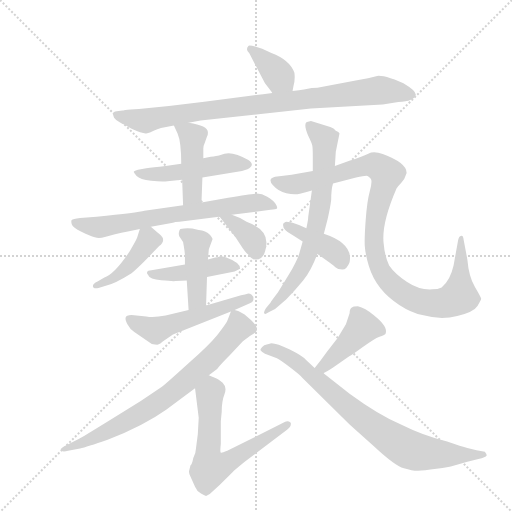
t = 0.00 s
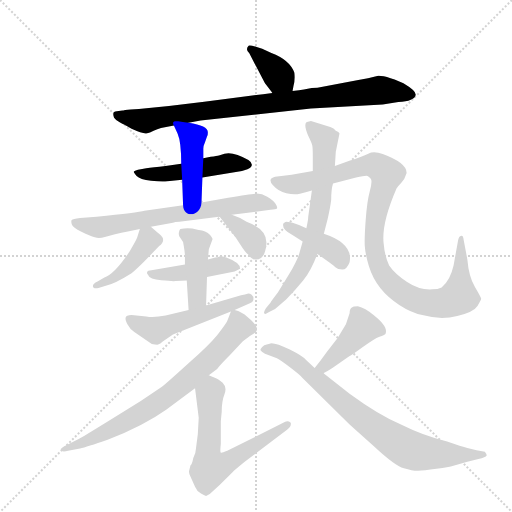
t = 2.46 s
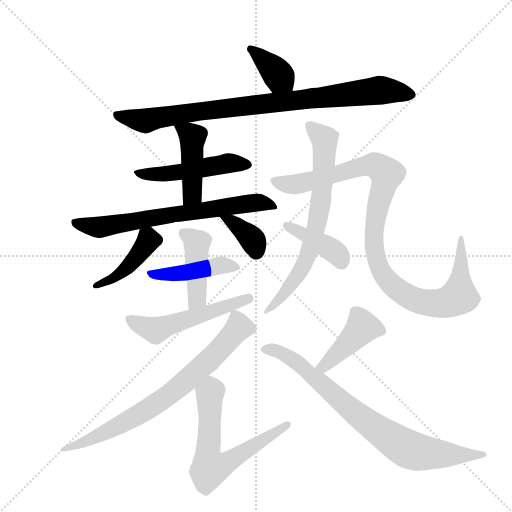
t = 4.92 s
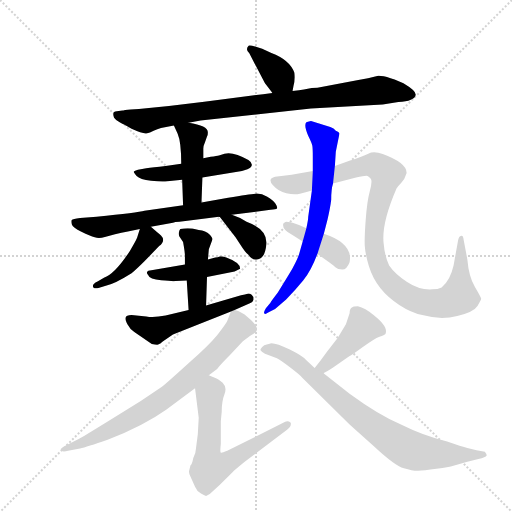
t = 7.39 s
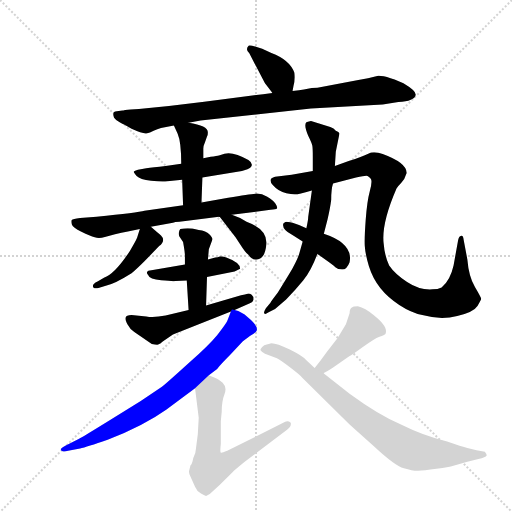
t = 9.85 s
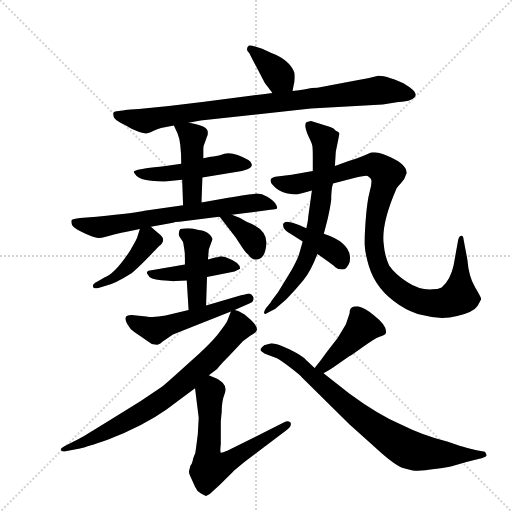
t = 12.31 s

The animated SVG that drew these frames (rendered in a browser with its animation timeline set to each time). Animation: 17 CSS @keyframes rules; one cycle of 12.31 s.

<svg version="1.1" viewBox="0 0 1024 1024" xmlns="http://www.w3.org/2000/svg">
  <g stroke="lightgray" stroke-dasharray="1,1" stroke-width="1" transform="scale(4, 4)">
    <line x1="0" y1="0" x2="256" y2="256"></line>
    <line x1="256" y1="0" x2="0" y2="256"></line>
    <line x1="128" y1="0" x2="128" y2="256"></line>
    <line x1="0" y1="128" x2="256" y2="128"></line>
  </g>
  <g transform="scale(0.92, -0.92) translate(60, -900)">
    <style type="text/css">
      
        @keyframes keyframes0 {
          from {
            stroke: blue;
            stroke-dashoffset: 376;
            stroke-width: 128;
          }
          55% {
            animation-timing-function: step-end;
            stroke: blue;
            stroke-dashoffset: 0;
            stroke-width: 128;
          }
          to {
            stroke: black;
            stroke-width: 1024;
          }
        }
        #make-me-a-hanzi-animation-0 {
          animation: keyframes0 0.5559895833333334s both;
          animation-delay: 0s;
          animation-timing-function: linear;
        }
      
        @keyframes keyframes1 {
          from {
            stroke: blue;
            stroke-dashoffset: 899;
            stroke-width: 128;
          }
          75% {
            animation-timing-function: step-end;
            stroke: blue;
            stroke-dashoffset: 0;
            stroke-width: 128;
          }
          to {
            stroke: black;
            stroke-width: 1024;
          }
        }
        #make-me-a-hanzi-animation-1 {
          animation: keyframes1 0.9816080729166666s both;
          animation-delay: 0.5559895833333334s;
          animation-timing-function: linear;
        }
      
        @keyframes keyframes2 {
          from {
            stroke: blue;
            stroke-dashoffset: 497;
            stroke-width: 128;
          }
          62% {
            animation-timing-function: step-end;
            stroke: blue;
            stroke-dashoffset: 0;
            stroke-width: 128;
          }
          to {
            stroke: black;
            stroke-width: 1024;
          }
        }
        #make-me-a-hanzi-animation-2 {
          animation: keyframes2 0.6544596354166666s both;
          animation-delay: 1.53759765625s;
          animation-timing-function: linear;
        }
      
        @keyframes keyframes3 {
          from {
            stroke: blue;
            stroke-dashoffset: 443;
            stroke-width: 128;
          }
          59% {
            animation-timing-function: step-end;
            stroke: blue;
            stroke-dashoffset: 0;
            stroke-width: 128;
          }
          to {
            stroke: black;
            stroke-width: 1024;
          }
        }
        #make-me-a-hanzi-animation-3 {
          animation: keyframes3 0.6105143229166666s both;
          animation-delay: 2.1920572916666665s;
          animation-timing-function: linear;
        }
      
        @keyframes keyframes4 {
          from {
            stroke: blue;
            stroke-dashoffset: 696;
            stroke-width: 128;
          }
          69% {
            animation-timing-function: step-end;
            stroke: blue;
            stroke-dashoffset: 0;
            stroke-width: 128;
          }
          to {
            stroke: black;
            stroke-width: 1024;
          }
        }
        #make-me-a-hanzi-animation-4 {
          animation: keyframes4 0.81640625s both;
          animation-delay: 2.802571614583333s;
          animation-timing-function: linear;
        }
      
        @keyframes keyframes5 {
          from {
            stroke: blue;
            stroke-dashoffset: 428;
            stroke-width: 128;
          }
          58% {
            animation-timing-function: step-end;
            stroke: blue;
            stroke-dashoffset: 0;
            stroke-width: 128;
          }
          to {
            stroke: black;
            stroke-width: 1024;
          }
        }
        #make-me-a-hanzi-animation-5 {
          animation: keyframes5 0.5983072916666666s both;
          animation-delay: 3.618977864583333s;
          animation-timing-function: linear;
        }
      
        @keyframes keyframes6 {
          from {
            stroke: blue;
            stroke-dashoffset: 362;
            stroke-width: 128;
          }
          54% {
            animation-timing-function: step-end;
            stroke: blue;
            stroke-dashoffset: 0;
            stroke-width: 128;
          }
          to {
            stroke: black;
            stroke-width: 1024;
          }
        }
        #make-me-a-hanzi-animation-6 {
          animation: keyframes6 0.5445963541666666s both;
          animation-delay: 4.21728515625s;
          animation-timing-function: linear;
        }
      
        @keyframes keyframes7 {
          from {
            stroke: blue;
            stroke-dashoffset: 448;
            stroke-width: 128;
          }
          59% {
            animation-timing-function: step-end;
            stroke: blue;
            stroke-dashoffset: 0;
            stroke-width: 128;
          }
          to {
            stroke: black;
            stroke-width: 1024;
          }
        }
        #make-me-a-hanzi-animation-7 {
          animation: keyframes7 0.6145833333333334s both;
          animation-delay: 4.761881510416667s;
          animation-timing-function: linear;
        }
      
        @keyframes keyframes8 {
          from {
            stroke: blue;
            stroke-dashoffset: 433;
            stroke-width: 128;
          }
          58% {
            animation-timing-function: step-end;
            stroke: blue;
            stroke-dashoffset: 0;
            stroke-width: 128;
          }
          to {
            stroke: black;
            stroke-width: 1024;
          }
        }
        #make-me-a-hanzi-animation-8 {
          animation: keyframes8 0.6023763020833334s both;
          animation-delay: 5.37646484375s;
          animation-timing-function: linear;
        }
      
        @keyframes keyframes9 {
          from {
            stroke: blue;
            stroke-dashoffset: 529;
            stroke-width: 128;
          }
          63% {
            animation-timing-function: step-end;
            stroke: blue;
            stroke-dashoffset: 0;
            stroke-width: 128;
          }
          to {
            stroke: black;
            stroke-width: 1024;
          }
        }
        #make-me-a-hanzi-animation-9 {
          animation: keyframes9 0.6805013020833334s both;
          animation-delay: 5.978841145833333s;
          animation-timing-function: linear;
        }
      
        @keyframes keyframes10 {
          from {
            stroke: blue;
            stroke-dashoffset: 710;
            stroke-width: 128;
          }
          70% {
            animation-timing-function: step-end;
            stroke: blue;
            stroke-dashoffset: 0;
            stroke-width: 128;
          }
          to {
            stroke: black;
            stroke-width: 1024;
          }
        }
        #make-me-a-hanzi-animation-10 {
          animation: keyframes10 0.8277994791666666s both;
          animation-delay: 6.659342447916666s;
          animation-timing-function: linear;
        }
      
        @keyframes keyframes11 {
          from {
            stroke: blue;
            stroke-dashoffset: 1051;
            stroke-width: 128;
          }
          77% {
            animation-timing-function: step-end;
            stroke: blue;
            stroke-dashoffset: 0;
            stroke-width: 128;
          }
          to {
            stroke: black;
            stroke-width: 1024;
          }
        }
        #make-me-a-hanzi-animation-11 {
          animation: keyframes11 1.1053059895833333s both;
          animation-delay: 7.487141927083333s;
          animation-timing-function: linear;
        }
      
        @keyframes keyframes12 {
          from {
            stroke: blue;
            stroke-dashoffset: 400;
            stroke-width: 128;
          }
          57% {
            animation-timing-function: step-end;
            stroke: blue;
            stroke-dashoffset: 0;
            stroke-width: 128;
          }
          to {
            stroke: black;
            stroke-width: 1024;
          }
        }
        #make-me-a-hanzi-animation-12 {
          animation: keyframes12 0.5755208333333334s both;
          animation-delay: 8.592447916666666s;
          animation-timing-function: linear;
        }
      
        @keyframes keyframes13 {
          from {
            stroke: blue;
            stroke-dashoffset: 753;
            stroke-width: 128;
          }
          71% {
            animation-timing-function: step-end;
            stroke: blue;
            stroke-dashoffset: 0;
            stroke-width: 128;
          }
          to {
            stroke: black;
            stroke-width: 1024;
          }
        }
        #make-me-a-hanzi-animation-13 {
          animation: keyframes13 0.86279296875s both;
          animation-delay: 9.16796875s;
          animation-timing-function: linear;
        }
      
        @keyframes keyframes14 {
          from {
            stroke: blue;
            stroke-dashoffset: 638;
            stroke-width: 128;
          }
          67% {
            animation-timing-function: step-end;
            stroke: blue;
            stroke-dashoffset: 0;
            stroke-width: 128;
          }
          to {
            stroke: black;
            stroke-width: 1024;
          }
        }
        #make-me-a-hanzi-animation-14 {
          animation: keyframes14 0.7692057291666666s both;
          animation-delay: 10.03076171875s;
          animation-timing-function: linear;
        }
      
        @keyframes keyframes15 {
          from {
            stroke: blue;
            stroke-dashoffset: 430;
            stroke-width: 128;
          }
          58% {
            animation-timing-function: step-end;
            stroke: blue;
            stroke-dashoffset: 0;
            stroke-width: 128;
          }
          to {
            stroke: black;
            stroke-width: 1024;
          }
        }
        #make-me-a-hanzi-animation-15 {
          animation: keyframes15 0.5999348958333334s both;
          animation-delay: 10.799967447916666s;
          animation-timing-function: linear;
        }
      
        @keyframes keyframes16 {
          from {
            stroke: blue;
            stroke-dashoffset: 808;
            stroke-width: 128;
          }
          72% {
            animation-timing-function: step-end;
            stroke: blue;
            stroke-dashoffset: 0;
            stroke-width: 128;
          }
          to {
            stroke: black;
            stroke-width: 1024;
          }
        }
        #make-me-a-hanzi-animation-16 {
          animation: keyframes16 0.9075520833333334s both;
          animation-delay: 11.39990234375s;
          animation-timing-function: linear;
        }
      
    </style>
    
      <path d="M 576 702 L 578 713 Q 582 727 580 742 Q 570 770 530 785 L 510 794 L 498 798 Q 480 803 480 800 Q 473 792 482 784 L 516 719 Q 530 701 532 698 C 550 674 571 672 576 702 Z" fill="lightgray"></path>
    
      <path d="M 350 633 L 376 638 L 616 664 L 772 673 L 806 678 Q 841 680 844 694 Q 844 703 817 719 Q 808 724 789 730 Q 770 736 760 735 L 740 730 Q 720 726 696 722 L 630 709 Q 616 709 609 707 Q 602 705 590 704 L 576 702 L 532 698 L 512 695 L 476 691 L 384 679 Q 314 670 242 663 L 224 662 L 212 661 Q 210 661 208 660 L 206 660 L 194 658 Q 182 658 188 644 Q 192 638 201 633.5 Q 210 629 226 620 Q 250 609 258 610 Q 266 611 274 615.5 Q 282 620 290 622 L 318 627 L 350 633 Z" fill="lightgray"></path>
    
      <path d="M 380 514 L 466 528 L 478 532 Q 496 541 480 552 Q 448 571 428 566 L 416 562 Q 412 561 398 559 L 382 556 L 334 544 L 300 539 Q 272 536 258 534 L 240 531 Q 232 529 231 527 Q 230 525 237 517.5 Q 244 510 268.5 507 Q 293 504 304 506 L 336 509 L 380 514 Z" fill="lightgray"></path>
    
      <path d="M 378 460 L 380 514 L 382 556 L 382 577 Q 382 583 386 592 L 390 603 Q 392 605 392 612 Q 392 627 350 633 C 320 638 312 639 318 627 L 326 610 Q 334 592 334 544 L 336 509 L 338 454 C 339 424 377 430 378 460 Z" fill="lightgray"></path>
    
      <path d="M 330 418 L 416 429 L 444 433 L 528 444 Q 540 445 542 447 Q 544 449 539 457 Q 534 465 521 472.5 Q 508 480 495 479 Q 482 478 436 470 L 378 460 L 338 454 L 254 442 Q 240 438 150 429 L 114 426 Q 98 424 96 422 Q 94 420 96 412.5 Q 98 405 117 396 Q 136 387 146 384 Q 156 381 168 385 L 190 391 Q 204 395 218 397 L 244 402 L 268 407 L 316 416 Q 320 418 330 418 Z" fill="lightgray"></path>
    
      <path d="M 244 402 L 238 383 Q 236 377 222 354 Q 190 305 166 296 L 152 288 Q 142 283 142 279 Q 142 271 154 274 L 170 279 Q 188 282 226 306 Q 236 314 254 332 L 286 365 Q 301 377 290 388 Q 284 393 268 407 C 250 422 250 422 244 402 Z" fill="lightgray"></path>
    
      <path d="M 416 429 L 418 428 L 452 384 L 462 369 Q 474 350 480 346 Q 488 334 498 336 Q 516 336 519 369 Q 522 401 476 418 L 462 426 L 444 433 C 416 444 393 448 416 429 Z" fill="lightgray"></path>
    
      <path d="M 342 325 L 266 312 Q 262 312 260 309.5 Q 258 307 262 302 Q 265 293 290.5 290.5 Q 316 288 322 289 L 346 290 L 390 298 L 450 310 L 462 316 Q 462 329 432 340 Q 420 344 417 342.5 Q 414 341 408 340 L 392 336 L 342 325 Z" fill="lightgray"></path>
    
      <path d="M 402 380 Q 402 384 395 391 Q 388 398 372 400 L 358 403 Q 346 405 332 402 Q 330 400 329 395 Q 328 390 330 386 L 338 374 Q 342 352 342 344 L 342 325 L 346 290 L 350 226 C 352 196 387 206 388 236 L 390 298 L 392 336 L 394 358 L 402 380 Z" fill="lightgray"></path>
    
      <path d="M 350 226 L 300 214 Q 274 209 258 212 L 226 215 Q 214 214 213 209.5 Q 212 205 217 195 Q 222 185 232 178 L 270 152 Q 282 150 284 151 L 286 152 Q 288 152 293 157 L 316 173 L 442 223 L 450 226 L 482 240 Q 490 243 491 249 Q 492 255 487 259 Q 482 263 478 261.5 Q 474 260 464 258 L 388 236 L 350 226 Z" fill="lightgray"></path>
    
      <path d="M 644 392 L 652 423 Q 658 449 660 466 Q 660 489 664 501 L 668 539 L 670 570 L 678 610 Q 678 612 670 616 Q 666 621 658 624 L 616 637 Q 608 635 606 634 Q 600 628 610 605 Q 618 589 619 583 Q 620 577 620 559 L 620 528 L 618 486 L 610 428 Q 610 421 606 404 L 598 375 L 590 347 Q 584 330 568 303 L 544 264 Q 528 243 528 242 L 518 230 Q 511 218 516 218 Q 516 216 524 221 L 538 228 L 562 249 Q 582 269 599 290 Q 616 311 630 348 L 644 392 Z" fill="lightgray"></path>
    
      <path d="M 664 501 L 714 514 Q 736 519 739 517.5 Q 742 516 746 511.5 Q 750 507 744 485 Q 738 463 735 422.5 Q 732 382 733 365 Q 734 348 742 321 Q 758 269 808 237 Q 834 220 858 215 Q 898 204 934 213 Q 970 222 978 235 Q 986 248 986 250.5 Q 986 253 972.5 276 Q 959 299 956 336 L 948 378 Q 947 389 942 387 Q 938 387 936 378 L 926 323 Q 919 291 900 275 Q 892 271 880 271 Q 852 269 825 287 Q 798 305 786 323 Q 776 344 774 371 Q 769 414 802 490 Q 804 494 812 502 Q 820 510 824 524 Q 824 546 772 565 Q 753 572 740.5 566 Q 728 560 698 550 L 668 539 L 620 528 L 574 520 L 538 516 Q 521 512 533 498 Q 545 484 562.5 480 Q 580 476 592 479 Q 604 482 618 486 L 664 501 Z" fill="lightgray"></path>
    
      <path d="M 606 404 L 590 411 L 576 416 Q 564 418 562 418 Q 560 418 556 414 Q 552 402 574 390 L 598 375 L 630 348 L 644 338 Q 664 324 669 319 Q 674 314 684 314 Q 694 314 700 330 Q 708 371 644 392 L 606 404 Z" fill="lightgray"></path>
    
      <path d="M 442 223 L 434 202 Q 432 197 412 171 Q 392 147 354 114 Q 300 65 292 59 L 246 28 L 175 -16 Q 120 -50 112 -54 L 82 -69 Q 76 -72 72 -76 Q 72 -84 88 -80 L 114 -75 Q 128 -72 174 -56 Q 253 -25 302 10 L 364 56 L 394 84 L 412 98 Q 422 110 440 128 L 468 158 L 484 170 Q 494 176 496 178 Q 506 188 478 211 Q 466 222 450 226 C 444 228 444 228 442 223 Z" fill="lightgray"></path>
    
      <path d="M 364 56 L 372 -8 L 370 -44 L 366 -75 Q 366 -85 360 -96 Q 358 -108 354 -112 Q 352 -120 351 -124 Q 350 -128 354 -136 L 364 -158 Q 368 -168 377 -173 Q 386 -178 388 -178 Q 390 -177 396 -174 L 418 -154 L 446 -126 Q 450 -122 472 -104 L 564 -34 Q 574 -27 572 -19 Q 566 -14 560 -17 L 434 -80 Q 422 -85 420 -84 Q 418 -82 420 -65 L 420 -16 L 422 5 Q 422 28 428 43 Q 434 58 424 68 Q 414 77 407 79 Q 400 81 394 84 C 366 95 360 86 364 56 Z" fill="lightgray"></path>
    
      <path d="M 644 88 L 644 89 Q 664 101 668 104 L 700 126 Q 702 126 728 145 Q 754 164 765 168 Q 776 172 778 174 Q 785 189 752 215 Q 734 230 718 234 Q 708 234 706 232 Q 700 230 700 219 L 692 195 L 674 165 L 650 134 Q 636 114 624 100 C 605 77 621 69 644 88 Z" fill="lightgray"></path>
    
      <path d="M 520 151 Q 514 150 510 145.5 Q 506 141 506 139 Q 508 135 516 131 L 542 121 Q 550 117 571 101 Q 592 85 596 80 L 700 -23 L 754 -71 Q 798 -112 818 -118 Q 838 -124 849 -123.5 Q 860 -123 889 -119 Q 918 -115 920 -114 L 956 -104 L 980 -98 Q 996 -94 998 -90 Q 998 -87 994 -82 L 976 -79 L 956 -74 Q 944 -71 912 -60 Q 860 -47 814 -24 Q 764 -3 700 44 L 644 88 L 624 100 L 606 117 Q 598 126 570 140 Q 542 154 530 154 L 520 151 Z" fill="lightgray"></path>
    
    
      <clipPath id="make-me-a-hanzi-clip-0">
        <path d="M 576 702 L 578 713 Q 582 727 580 742 Q 570 770 530 785 L 510 794 L 498 798 Q 480 803 480 800 Q 473 792 482 784 L 516 719 Q 530 701 532 698 C 550 674 571 672 576 702 Z"></path>
      </clipPath>
      <path clip-path="url(#make-me-a-hanzi-clip-0)" d="M 484 794 L 527 758 L 568 709" fill="none" id="make-me-a-hanzi-animation-0" stroke-dasharray="248 496" stroke-linecap="round"></path>
    
      <clipPath id="make-me-a-hanzi-clip-1">
        <path d="M 350 633 L 376 638 L 616 664 L 772 673 L 806 678 Q 841 680 844 694 Q 844 703 817 719 Q 808 724 789 730 Q 770 736 760 735 L 740 730 Q 720 726 696 722 L 630 709 Q 616 709 609 707 Q 602 705 590 704 L 576 702 L 532 698 L 512 695 L 476 691 L 384 679 Q 314 670 242 663 L 224 662 L 212 661 Q 210 661 208 660 L 206 660 L 194 658 Q 182 658 188 644 Q 192 638 201 633.5 Q 210 629 226 620 Q 250 609 258 610 Q 266 611 274 615.5 Q 282 620 290 622 L 318 627 L 350 633 Z"></path>
      </clipPath>
      <path clip-path="url(#make-me-a-hanzi-clip-1)" d="M 198 648 L 259 638 L 394 661 L 773 704 L 835 694" fill="none" id="make-me-a-hanzi-animation-1" stroke-dasharray="771 1542" stroke-linecap="round"></path>
    
      <clipPath id="make-me-a-hanzi-clip-2">
        <path d="M 380 514 L 466 528 L 478 532 Q 496 541 480 552 Q 448 571 428 566 L 416 562 Q 412 561 398 559 L 382 556 L 334 544 L 300 539 Q 272 536 258 534 L 240 531 Q 232 529 231 527 Q 230 525 237 517.5 Q 244 510 268.5 507 Q 293 504 304 506 L 336 509 L 380 514 Z"></path>
      </clipPath>
      <path clip-path="url(#make-me-a-hanzi-clip-2)" d="M 238 524 L 290 521 L 435 545 L 477 542" fill="none" id="make-me-a-hanzi-animation-2" stroke-dasharray="369 738" stroke-linecap="round"></path>
    
      <clipPath id="make-me-a-hanzi-clip-3">
        <path d="M 378 460 L 380 514 L 382 556 L 382 577 Q 382 583 386 592 L 390 603 Q 392 605 392 612 Q 392 627 350 633 C 320 638 312 639 318 627 L 326 610 Q 334 592 334 544 L 336 509 L 338 454 C 339 424 377 430 378 460 Z"></path>
      </clipPath>
      <path clip-path="url(#make-me-a-hanzi-clip-3)" d="M 324 625 L 358 602 L 358 478 L 344 461" fill="none" id="make-me-a-hanzi-animation-3" stroke-dasharray="315 630" stroke-linecap="round"></path>
    
      <clipPath id="make-me-a-hanzi-clip-4">
        <path d="M 330 418 L 416 429 L 444 433 L 528 444 Q 540 445 542 447 Q 544 449 539 457 Q 534 465 521 472.5 Q 508 480 495 479 Q 482 478 436 470 L 378 460 L 338 454 L 254 442 Q 240 438 150 429 L 114 426 Q 98 424 96 422 Q 94 420 96 412.5 Q 98 405 117 396 Q 136 387 146 384 Q 156 381 168 385 L 190 391 Q 204 395 218 397 L 244 402 L 268 407 L 316 416 Q 320 418 330 418 Z"></path>
      </clipPath>
      <path clip-path="url(#make-me-a-hanzi-clip-4)" d="M 101 417 L 154 406 L 468 457 L 500 460 L 534 450" fill="none" id="make-me-a-hanzi-animation-4" stroke-dasharray="568 1136" stroke-linecap="round"></path>
    
      <clipPath id="make-me-a-hanzi-clip-5">
        <path d="M 244 402 L 238 383 Q 236 377 222 354 Q 190 305 166 296 L 152 288 Q 142 283 142 279 Q 142 271 154 274 L 170 279 Q 188 282 226 306 Q 236 314 254 332 L 286 365 Q 301 377 290 388 Q 284 393 268 407 C 250 422 250 422 244 402 Z"></path>
      </clipPath>
      <path clip-path="url(#make-me-a-hanzi-clip-5)" d="M 252 394 L 263 377 L 227 329 L 196 301 L 150 281" fill="none" id="make-me-a-hanzi-animation-5" stroke-dasharray="300 600" stroke-linecap="round"></path>
    
      <clipPath id="make-me-a-hanzi-clip-6">
        <path d="M 416 429 L 418 428 L 452 384 L 462 369 Q 474 350 480 346 Q 488 334 498 336 Q 516 336 519 369 Q 522 401 476 418 L 462 426 L 444 433 C 416 444 393 448 416 429 Z"></path>
      </clipPath>
      <path clip-path="url(#make-me-a-hanzi-clip-6)" d="M 425 425 L 439 421 L 484 385 L 496 353" fill="none" id="make-me-a-hanzi-animation-6" stroke-dasharray="234 468" stroke-linecap="round"></path>
    
      <clipPath id="make-me-a-hanzi-clip-7">
        <path d="M 342 325 L 266 312 Q 262 312 260 309.5 Q 258 307 262 302 Q 265 293 290.5 290.5 Q 316 288 322 289 L 346 290 L 390 298 L 450 310 L 462 316 Q 462 329 432 340 Q 420 344 417 342.5 Q 414 341 408 340 L 392 336 L 342 325 Z"></path>
      </clipPath>
      <path clip-path="url(#make-me-a-hanzi-clip-7)" d="M 265 307 L 302 302 L 418 323 L 454 318" fill="none" id="make-me-a-hanzi-animation-7" stroke-dasharray="320 640" stroke-linecap="round"></path>
    
      <clipPath id="make-me-a-hanzi-clip-8">
        <path d="M 402 380 Q 402 384 395 391 Q 388 398 372 400 L 358 403 Q 346 405 332 402 Q 330 400 329 395 Q 328 390 330 386 L 338 374 Q 342 352 342 344 L 342 325 L 346 290 L 350 226 C 352 196 387 206 388 236 L 390 298 L 392 336 L 394 358 L 402 380 Z"></path>
      </clipPath>
      <path clip-path="url(#make-me-a-hanzi-clip-8)" d="M 340 394 L 367 369 L 368 251 L 355 233" fill="none" id="make-me-a-hanzi-animation-8" stroke-dasharray="305 610" stroke-linecap="round"></path>
    
      <clipPath id="make-me-a-hanzi-clip-9">
        <path d="M 350 226 L 300 214 Q 274 209 258 212 L 226 215 Q 214 214 213 209.5 Q 212 205 217 195 Q 222 185 232 178 L 270 152 Q 282 150 284 151 L 286 152 Q 288 152 293 157 L 316 173 L 442 223 L 450 226 L 482 240 Q 490 243 491 249 Q 492 255 487 259 Q 482 263 478 261.5 Q 474 260 464 258 L 388 236 L 350 226 Z"></path>
      </clipPath>
      <path clip-path="url(#make-me-a-hanzi-clip-9)" d="M 223 204 L 278 182 L 480 251" fill="none" id="make-me-a-hanzi-animation-9" stroke-dasharray="401 802" stroke-linecap="round"></path>
    
      <clipPath id="make-me-a-hanzi-clip-10">
        <path d="M 644 392 L 652 423 Q 658 449 660 466 Q 660 489 664 501 L 668 539 L 670 570 L 678 610 Q 678 612 670 616 Q 666 621 658 624 L 616 637 Q 608 635 606 634 Q 600 628 610 605 Q 618 589 619 583 Q 620 577 620 559 L 620 528 L 618 486 L 610 428 Q 610 421 606 404 L 598 375 L 590 347 Q 584 330 568 303 L 544 264 Q 528 243 528 242 L 518 230 Q 511 218 516 218 Q 516 216 524 221 L 538 228 L 562 249 Q 582 269 599 290 Q 616 311 630 348 L 644 392 Z"></path>
      </clipPath>
      <path clip-path="url(#make-me-a-hanzi-clip-10)" d="M 613 627 L 646 596 L 639 474 L 629 412 L 610 348 L 589 304 L 539 239 L 518 224" fill="none" id="make-me-a-hanzi-animation-10" stroke-dasharray="582 1164" stroke-linecap="round"></path>
    
      <clipPath id="make-me-a-hanzi-clip-11">
        <path d="M 664 501 L 714 514 Q 736 519 739 517.5 Q 742 516 746 511.5 Q 750 507 744 485 Q 738 463 735 422.5 Q 732 382 733 365 Q 734 348 742 321 Q 758 269 808 237 Q 834 220 858 215 Q 898 204 934 213 Q 970 222 978 235 Q 986 248 986 250.5 Q 986 253 972.5 276 Q 959 299 956 336 L 948 378 Q 947 389 942 387 Q 938 387 936 378 L 926 323 Q 919 291 900 275 Q 892 271 880 271 Q 852 269 825 287 Q 798 305 786 323 Q 776 344 774 371 Q 769 414 802 490 Q 804 494 812 502 Q 820 510 824 524 Q 824 546 772 565 Q 753 572 740.5 566 Q 728 560 698 550 L 668 539 L 620 528 L 574 520 L 538 516 Q 521 512 533 498 Q 545 484 562.5 480 Q 580 476 592 479 Q 604 482 618 486 L 664 501 Z"></path>
      </clipPath>
      <path clip-path="url(#make-me-a-hanzi-clip-11)" d="M 537 507 L 563 499 L 593 501 L 745 542 L 770 533 L 781 518 L 754 412 L 753 370 L 760 334 L 769 309 L 794 279 L 849 246 L 909 242 L 938 256 L 942 381" fill="none" id="make-me-a-hanzi-animation-11" stroke-dasharray="923 1846" stroke-linecap="round"></path>
    
      <clipPath id="make-me-a-hanzi-clip-12">
        <path d="M 606 404 L 590 411 L 576 416 Q 564 418 562 418 Q 560 418 556 414 Q 552 402 574 390 L 598 375 L 630 348 L 644 338 Q 664 324 669 319 Q 674 314 684 314 Q 694 314 700 330 Q 708 371 644 392 L 606 404 Z"></path>
      </clipPath>
      <path clip-path="url(#make-me-a-hanzi-clip-12)" d="M 563 409 L 659 359 L 682 332" fill="none" id="make-me-a-hanzi-animation-12" stroke-dasharray="272 544" stroke-linecap="round"></path>
    
      <clipPath id="make-me-a-hanzi-clip-13">
        <path d="M 442 223 L 434 202 Q 432 197 412 171 Q 392 147 354 114 Q 300 65 292 59 L 246 28 L 175 -16 Q 120 -50 112 -54 L 82 -69 Q 76 -72 72 -76 Q 72 -84 88 -80 L 114 -75 Q 128 -72 174 -56 Q 253 -25 302 10 L 364 56 L 394 84 L 412 98 Q 422 110 440 128 L 468 158 L 484 170 Q 494 176 496 178 Q 506 188 478 211 Q 466 222 450 226 C 444 228 444 228 442 223 Z"></path>
      </clipPath>
      <path clip-path="url(#make-me-a-hanzi-clip-13)" d="M 450 214 L 460 188 L 392 114 L 320 51 L 190 -30 L 79 -75" fill="none" id="make-me-a-hanzi-animation-13" stroke-dasharray="625 1250" stroke-linecap="round"></path>
    
      <clipPath id="make-me-a-hanzi-clip-14">
        <path d="M 364 56 L 372 -8 L 370 -44 L 366 -75 Q 366 -85 360 -96 Q 358 -108 354 -112 Q 352 -120 351 -124 Q 350 -128 354 -136 L 364 -158 Q 368 -168 377 -173 Q 386 -178 388 -178 Q 390 -177 396 -174 L 418 -154 L 446 -126 Q 450 -122 472 -104 L 564 -34 Q 574 -27 572 -19 Q 566 -14 560 -17 L 434 -80 Q 422 -85 420 -84 Q 418 -82 420 -65 L 420 -16 L 422 5 Q 422 28 428 43 Q 434 58 424 68 Q 414 77 407 79 Q 400 81 394 84 C 366 95 360 86 364 56 Z"></path>
      </clipPath>
      <path clip-path="url(#make-me-a-hanzi-clip-14)" d="M 397 71 L 392 -84 L 397 -117 L 441 -101 L 565 -22" fill="none" id="make-me-a-hanzi-animation-14" stroke-dasharray="510 1020" stroke-linecap="round"></path>
    
      <clipPath id="make-me-a-hanzi-clip-15">
        <path d="M 644 88 L 644 89 Q 664 101 668 104 L 700 126 Q 702 126 728 145 Q 754 164 765 168 Q 776 172 778 174 Q 785 189 752 215 Q 734 230 718 234 Q 708 234 706 232 Q 700 230 700 219 L 692 195 L 674 165 L 650 134 Q 636 114 624 100 C 605 77 621 69 644 88 Z"></path>
      </clipPath>
      <path clip-path="url(#make-me-a-hanzi-clip-15)" d="M 768 179 L 756 186 L 728 188 L 645 103 L 632 102" fill="none" id="make-me-a-hanzi-animation-15" stroke-dasharray="302 604" stroke-linecap="round"></path>
    
      <clipPath id="make-me-a-hanzi-clip-16">
        <path d="M 520 151 Q 514 150 510 145.5 Q 506 141 506 139 Q 508 135 516 131 L 542 121 Q 550 117 571 101 Q 592 85 596 80 L 700 -23 L 754 -71 Q 798 -112 818 -118 Q 838 -124 849 -123.5 Q 860 -123 889 -119 Q 918 -115 920 -114 L 956 -104 L 980 -98 Q 996 -94 998 -90 Q 998 -87 994 -82 L 976 -79 L 956 -74 Q 944 -71 912 -60 Q 860 -47 814 -24 Q 764 -3 700 44 L 644 88 L 624 100 L 606 117 Q 598 126 570 140 Q 542 154 530 154 L 520 151 Z"></path>
      </clipPath>
      <path clip-path="url(#make-me-a-hanzi-clip-16)" d="M 514 139 L 533 140 L 556 132 L 584 114 L 713 1 L 825 -75 L 897 -88 L 992 -88" fill="none" id="make-me-a-hanzi-animation-16" stroke-dasharray="680 1360" stroke-linecap="round"></path>
    
  </g>
</svg>
